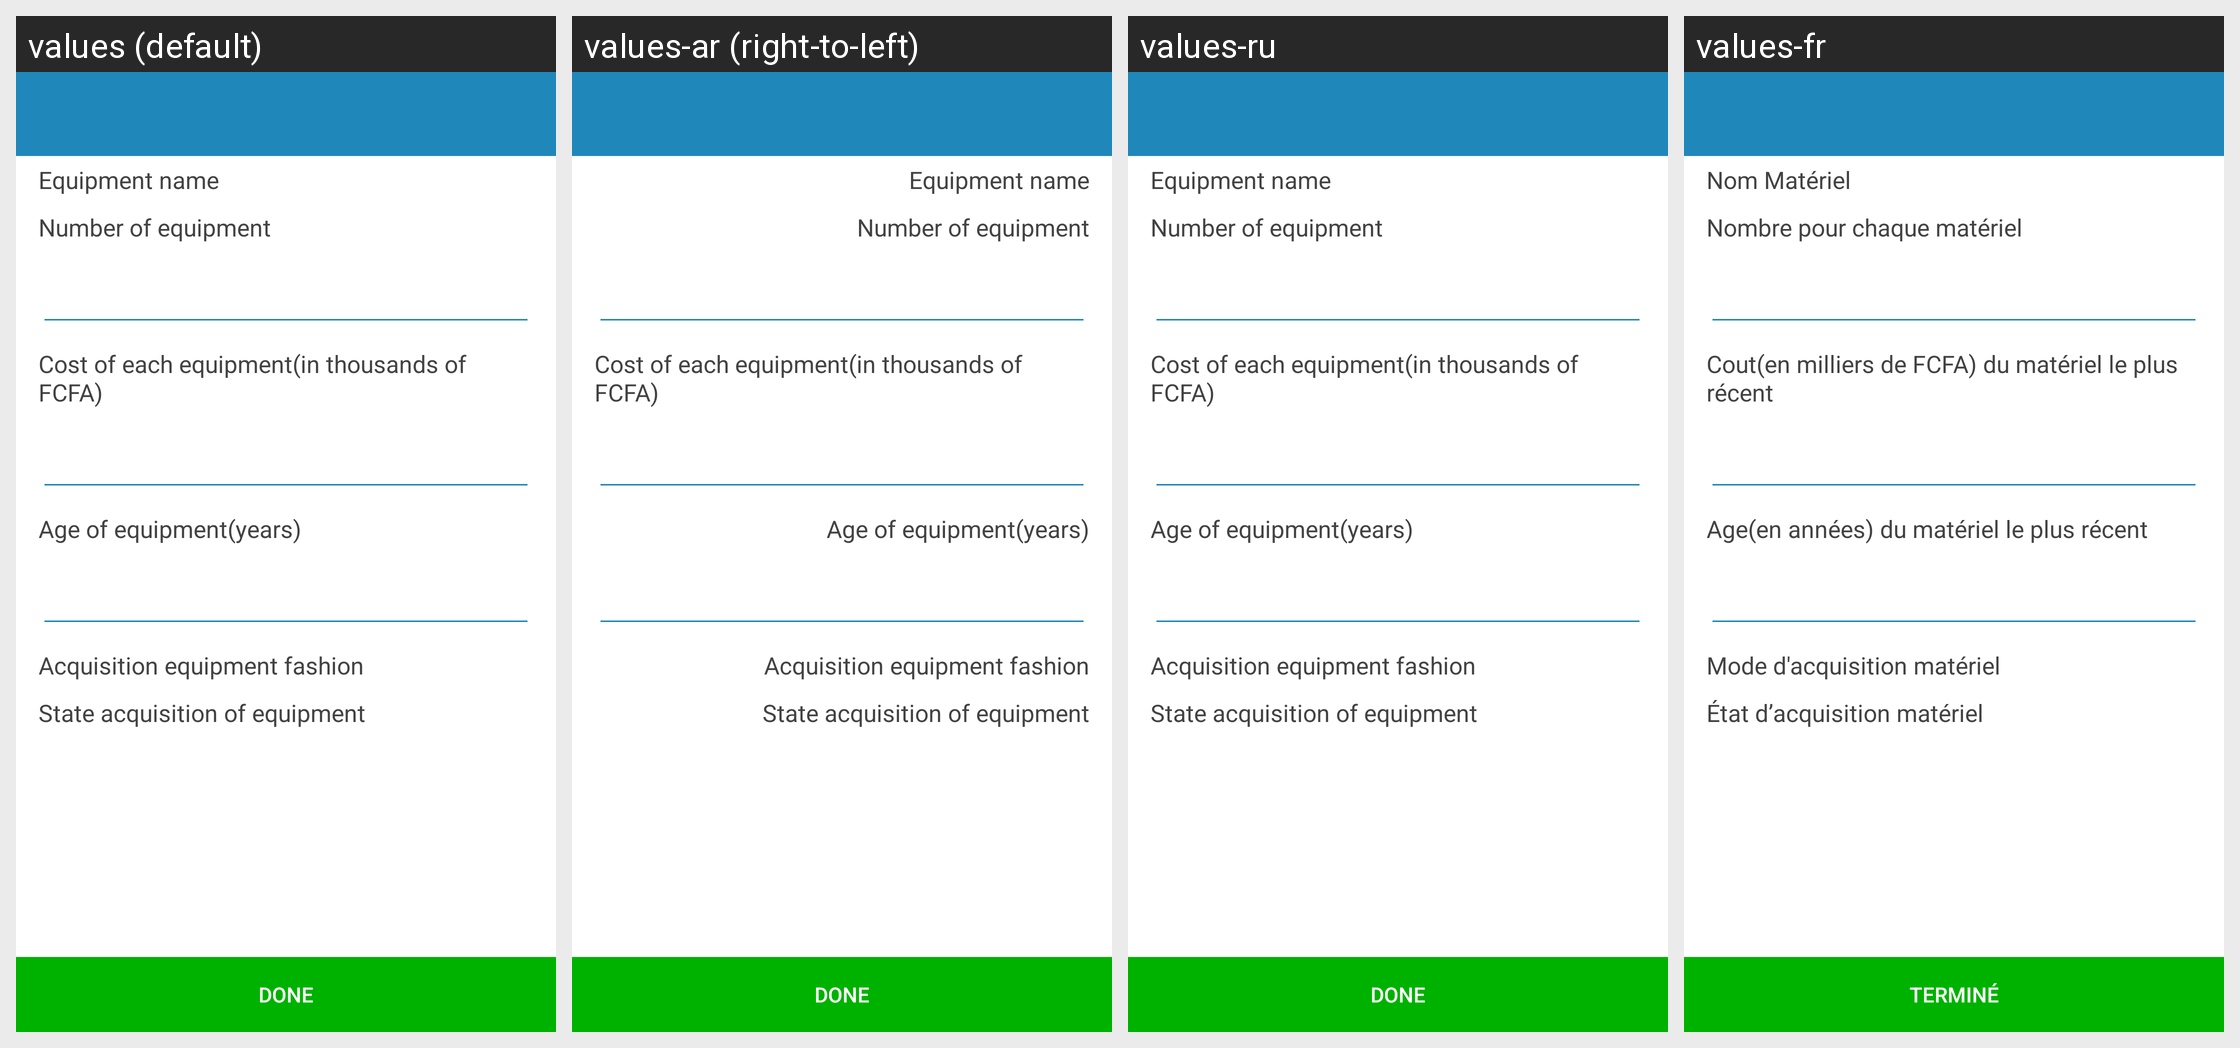

For this localized Android screen grid, give each drawn string resource with its value in every locale shown.
Android screen res/layout/sn_farmer_production_equipment.xml rendered under 4 locales, left to right: values (default), values-ar (right-to-left), values-ru, values-fr. Device: Nexus 5 (rendered at 1080×1920; each locale shown at half size, 540×960, under a caption strip naming it); theme AppTheme.
Other locales in the repository, not shown: values-af, values-ca.
Strings drawn on this screen, with the default value and each locale's value (text and hints the layout hard-codes, and strings that could not be matched under every locale, appear in the picture but are not listed):

farmer_production_equipment_name
  values: Equipment name
  values-ar: Equipment name  [not translated; the default value is used]
  values-ru: Equipment name  [not translated; the default value is used]
  values-fr: Nom Matériel

farmer_production_equipment_number
  values: Number of equipment
  values-ar: Number of equipment  [not translated; the default value is used]
  values-ru: Number of equipment  [not translated; the default value is used]
  values-fr: Nombre pour chaque matériel

farmer_production_equipment_cost
  values: Cost of each equipment(in thousands of FCFA)
  values-ar: Cost of each equipment(in thousands of FCFA)  [not translated; the default value is used]
  values-ru: Cost of each equipment(in thousands of FCFA)  [not translated; the default value is used]
  values-fr: Cout(en milliers de FCFA) du matériel le plus récent

farmer_production_equipment_age
  values: Age of equipment(years)
  values-ar: Age of equipment(years)  [not translated; the default value is used]
  values-ru: Age of equipment(years)  [not translated; the default value is used]
  values-fr: Age(en années) du matériel le plus récent

farmer_production_equipment_operating
  values: Acquisition equipment fashion
  values-ar: Acquisition equipment fashion  [not translated; the default value is used]
  values-ru: Acquisition equipment fashion  [not translated; the default value is used]
  values-fr: Mode d'acquisition matériel

farmer_production_equipment_state
  values: State acquisition of equipment
  values-ar: State acquisition of equipment  [not translated; the default value is used]
  values-ru: State acquisition of equipment  [not translated; the default value is used]
  values-fr: État d’acquisition matériel

action_done
  values: Done
  values-ar: Done  [not translated; the default value is used]
  values-ru: Done  [not translated; the default value is used]
  values-fr: Terminé
